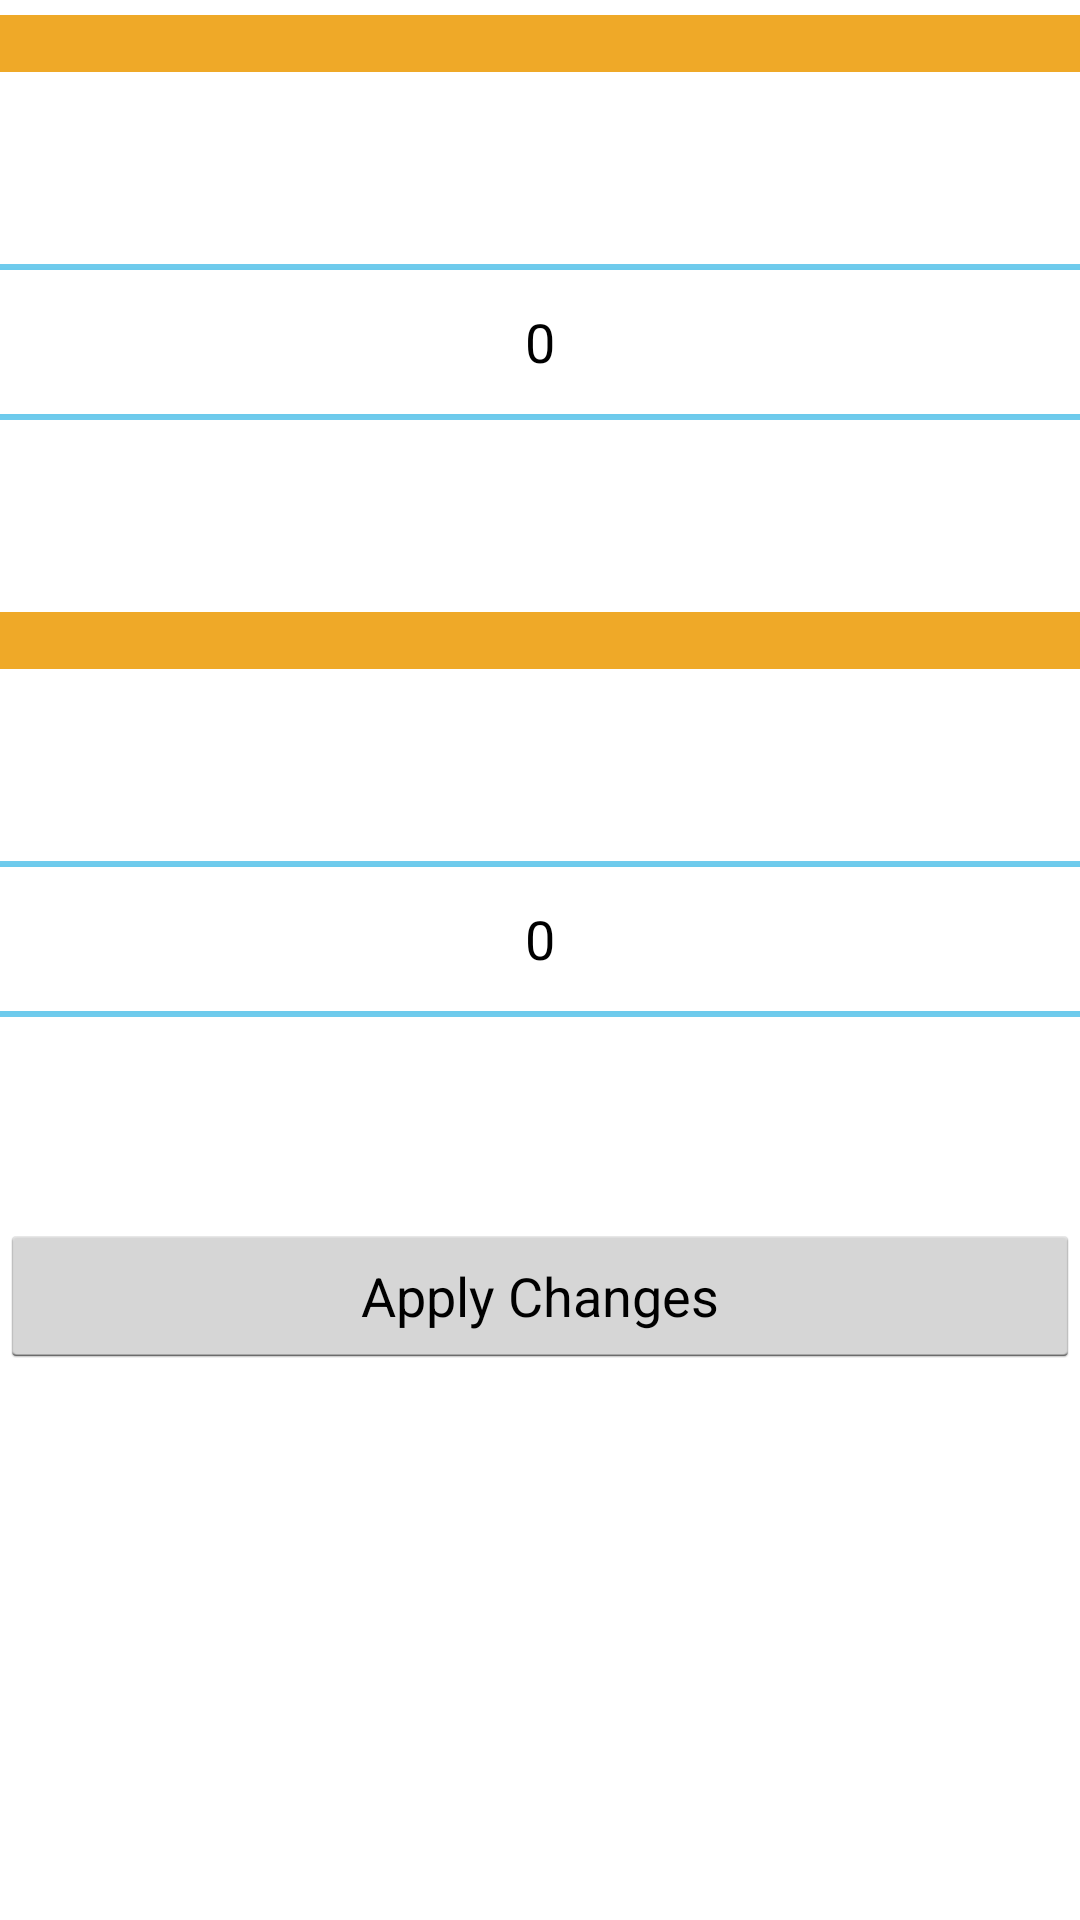

Layout XML and referenced resources for this Android screen:
<!-- AndroidManifest.xml: application theme AppTheme -->
<!-- res/layout/fragment_settings.xml -->
<?xml version="1.0" encoding="utf-8"?>
<LinearLayout xmlns:android="http://schemas.android.com/apk/res/android"
    android:layout_width="match_parent"
    android:layout_height="match_parent"
    android:orientation="vertical">

    <TextView
        android:id="@+id/txt_energy_level"
        android:layout_marginTop="5dp"
        android:background="@color/textViewColor"
        android:layout_width="match_parent"
        android:layout_height="wrap_content" />

    <NumberPicker
        android:id="@+id/energy_level_frequency_picker"
        android:theme="@style/pickerHoloLight"
        android:layout_width="match_parent"
        android:layout_height="wrap_content"/>

    <TextView
        android:id="@+id/txt_mental_fatigue"
        android:background="@color/textViewColor"
        android:layout_width="match_parent"
        android:layout_height="wrap_content" />

    <NumberPicker
        android:id="@+id/mental_fatigue_frequency_picker"
        android:theme="@style/pickerHoloLight"
        android:layout_width="match_parent"
        android:layout_height="wrap_content"/>

    <Button
        android:text="Apply Changes"
        android:layout_marginTop="5dp"
        android:id="@+id/apply_button"
        android:layout_width="match_parent"
        android:layout_height="wrap_content" />

</LinearLayout>
<!-- resources referenced by this layout -->
<resources>
  <color name="textViewColor">#FFEFA928</color>
  <style name="pickerHoloLight" parent="android:Theme.Holo.Light" />
  <style name="AppTheme" parent="android:Theme.Holo.Light.DarkActionBar">
          
      </style>
</resources>
